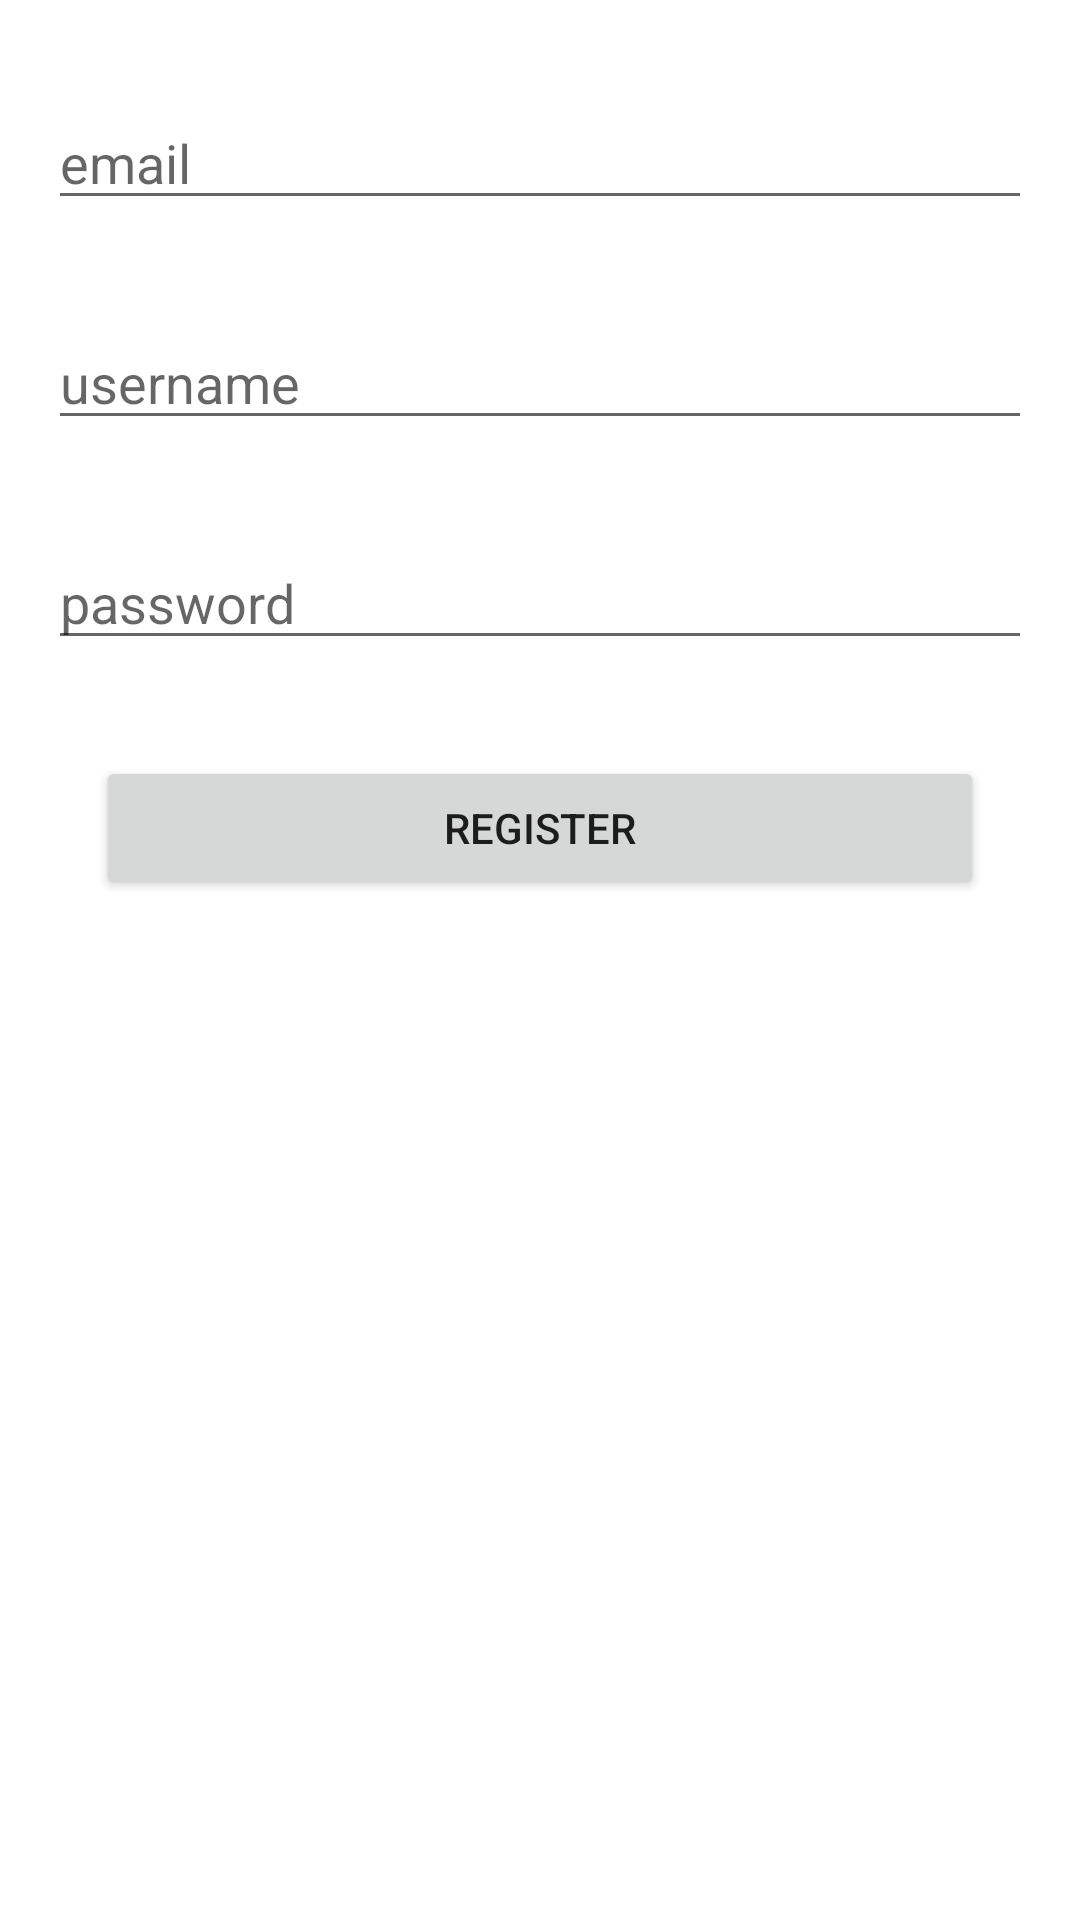

The Android layout XML behind this screen, and the referenced resources:
<!-- AndroidManifest.xml: application theme Theme.Day6ch5 -->
<!-- res/layout/activity_register.xml -->
<?xml version="1.0" encoding="utf-8"?>
<androidx.constraintlayout.widget.ConstraintLayout xmlns:android="http://schemas.android.com/apk/res/android"
    xmlns:app="http://schemas.android.com/apk/res-auto"
    xmlns:tools="http://schemas.android.com/tools"
    android:layout_width="match_parent"
    android:layout_height="match_parent"
    tools:context=".RegisterActivity">

    <EditText
        android:id="@+id/email"
        android:layout_width="match_parent"
        android:layout_height="wrap_content"
        android:layout_marginTop="32dp"
        app:layout_constraintTop_toTopOf="parent"
        android:layout_marginHorizontal="16dp"
        android:hint="email"
        />
    <EditText
        android:id="@+id/username"
        android:layout_width="match_parent"
        android:layout_height="wrap_content"
        android:layout_marginTop="32dp"
        app:layout_constraintTop_toBottomOf="@id/email"
        android:layout_marginHorizontal="16dp"
        android:hint="username"/>
    <EditText
        android:id="@+id/password"
        android:layout_width="match_parent"
        android:layout_height="wrap_content"
        android:layout_marginTop="32dp"
        app:layout_constraintTop_toBottomOf="@id/username"
        android:layout_marginHorizontal="16dp"
        android:hint="password"/>

    <Button
        android:id="@+id/btn_regist"
        android:layout_width="match_parent"
        android:layout_height="wrap_content"
        android:layout_marginHorizontal="32dp"
        android:text="register"
        app:layout_constraintTop_toBottomOf="@id/password"
        android:layout_marginTop="32dp"
        />

</androidx.constraintlayout.widget.ConstraintLayout>
<!-- resources referenced by this layout -->
<resources>
  <style name="Theme.Day6ch5" parent="Theme.MaterialComponents.DayNight.DarkActionBar">
          
          <item name="colorPrimary">@color/purple_500</item>
          <item name="colorPrimaryVariant">@color/purple_700</item>
          <item name="colorOnPrimary">@color/white</item>
          
          <item name="colorSecondary">@color/teal_200</item>
          <item name="colorSecondaryVariant">@color/teal_700</item>
          <item name="colorOnSecondary">@color/black</item>
          
          <item name="android:statusBarColor" tools:targetApi="l">?attr/colorPrimaryVariant</item>
          
      </style>
  <!-- not gathered from this repository: default colours our renderer supplied (Android Studio template values) -->
  <color name="purple_500">#FF6200EE</color>
  <color name="purple_700">#FF3700B3</color>
  <color name="teal_200">#FF03DAC5</color>
  <color name="teal_700">#FF018786</color>
  <color name="black">#FF000000</color>
  <color name="white">#FFFFFFFF</color>
</resources>
